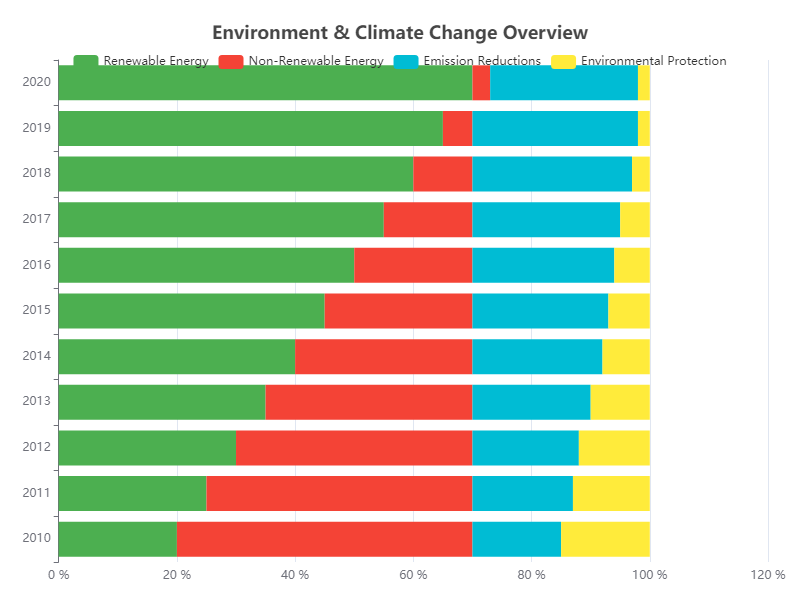

Source data for this figure (header and first rows):
Year, Renewable Energy, Non-Renewable Energy, Emission Reductions, Environmental Protection
2010, 20, 50, 15, 15
2011, 25, 45, 17, 13
2012, 30, 40, 18, 12
2013, 35, 35, 20, 10
2014, 40, 30, 22, 8
2015, 45, 25, 23, 7
2016, 50, 20, 24, 6
2017, 55, 15, 25, 5
2018, 60, 10, 27, 3
2019, 65, 5, 28, 2
2020, 70, 3, 25, 2
